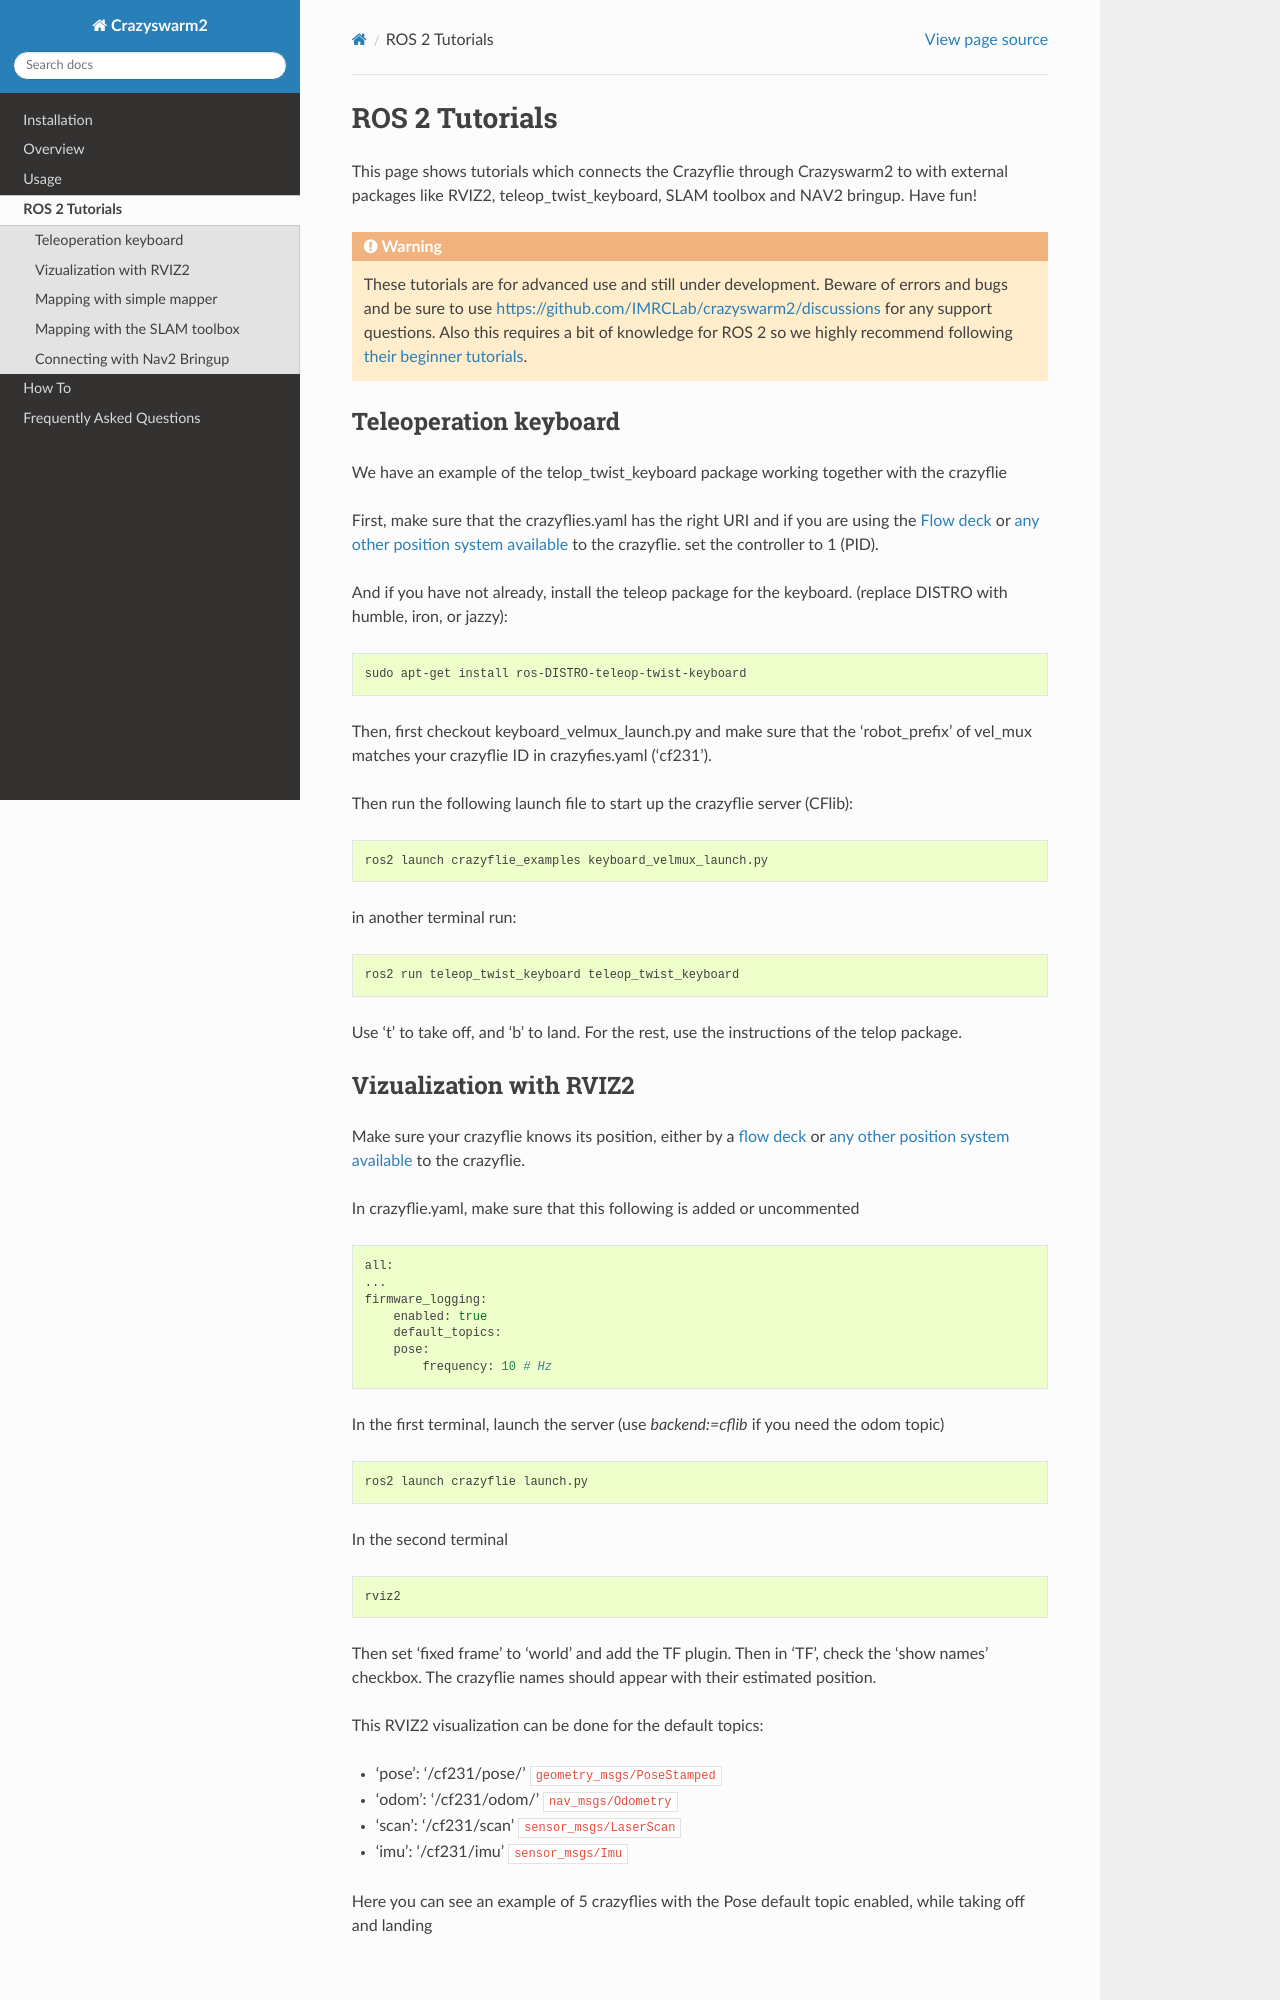

repository: NOKOV-MOCAP/crazyswarm2 · page: tutorials.html · generator: sphinx

.. _tutorials:

ROS 2 Tutorials
===============

This page shows tutorials which connects the Crazyflie through Crazyswarm2 to with external packages like RVIZ2, teleop_twist_keyboard, SLAM toolbox and NAV2 bringup. Have fun!


.. warning::
  These tutorials are for advanced use and still under development. Beware of errors and bugs and be sure to use https://github.com/IMRCLab/crazyswarm2/discussions for any support questions. Also this requires a bit of knowledge for ROS 2 so we highly recommend following `their beginner tutorials <https://docs.ros.org/en/humble/Tutorials/Beginner-CLI-Tools.html>`_.



Teleoperation keyboard
----------------------

We have an example of the telop_twist_keyboard package working together with the crazyflie

First, make sure that the crazyflies.yaml has the right URI and if you are using the `Flow deck <https://www.bitcraze.io/products/flow-deck-v2/>`_ or `any other position system available <https://www.bitcraze.io/documentation/system/positioning//>`_ to the crazyflie.
set the controller to 1 (PID).

And if you  have not already, install the teleop package for the keyboard. (replace DISTRO with humble, iron, or jazzy):

.. code-block:: bash

    sudo apt-get install ros-DISTRO-teleop-twist-keyboard

Then, first checkout keyboard_velmux_launch.py and make sure that the 'robot_prefix' of vel_mux matches your crazyflie ID in crazyfies.yaml ('cf231').

Then run the following launch file to start up the crazyflie server (CFlib):

.. code-block:: bash

    ros2 launch crazyflie_examples keyboard_velmux_launch.py

in another terminal run:

.. code-block:: bash

    ros2 run teleop_twist_keyboard teleop_twist_keyboard

Use 't' to take off, and 'b' to land. For the rest, use the instructions of the telop package.


Vizualization with RVIZ2
------------------------


Make sure your crazyflie knows its position, either by a  `flow deck <https://www.bitcraze.io/products/flow-deck-v2/>`_ or `any other position system available <https://www.bitcraze.io/documentation/system/positioning//>`_ to the crazyflie.

In crazyflie.yaml, make sure that this following is added or uncommented

.. code-block:: bash

    all:
    ...
    firmware_logging:
        enabled: true
        default_topics:
        pose:
            frequency: 10 # Hz

In the first terminal, launch the server (use `backend:=cflib` if you need the odom topic)

.. code-block:: bash

    ros2 launch crazyflie launch.py

In the second terminal

.. code-block:: bash

    rviz2

Then set 'fixed frame' to 'world' and add the TF plugin. Then in 'TF', check the 'show names' checkbox.
The crazyflie names should appear with their estimated position.

This RVIZ2 visualization can be done for the default topics:

* 'pose': '/cf231/pose/' ``geometry_msgs/PoseStamped``
* 'odom': '/cf231/odom/' ``nav_msgs/Odometry``
* 'scan': '/cf231/scan' ``sensor_msgs/LaserScan``
* 'imu': '/cf231/imu' ``sensor_msgs/Imu``

Here you can see an example of 5 crazyflies with the Pose default topic enabled, while taking off and landing

.. raw:: html

    <div style="position: relative; padding-bottom: 56.25%; margin-bottom: 20pt; height: 0; overflow: hidden; max-width: 100%; height: auto;">
        <iframe src="https://www.youtube.com/embed/w99hLldcSp4" frameborder="0" allowfullscreen style="position: absolute; top: 0; left: 0; width: 100%; height: 100%;"></iframe>
    </div>
